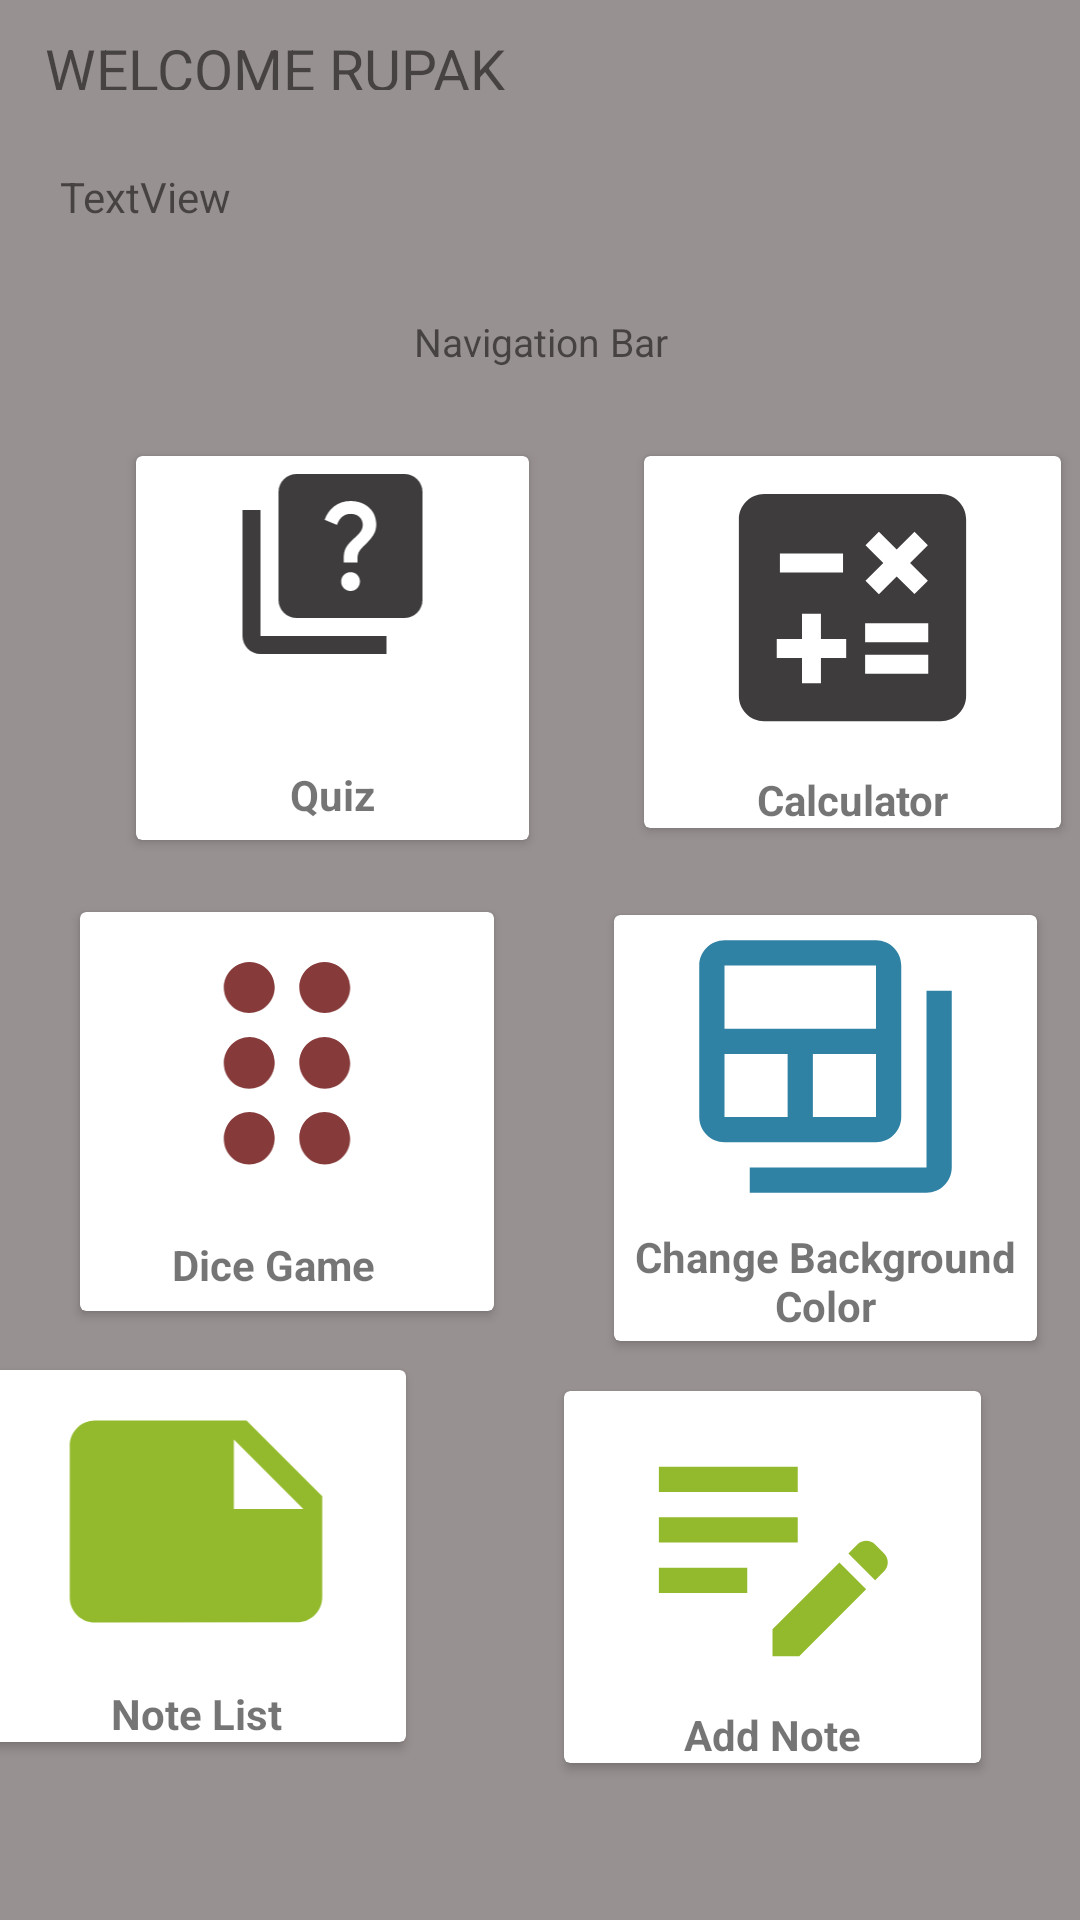

Here is an Android app screen rendered from its layout file. Give the layout XML and the strings, colors and styles it references.
<!-- AndroidManifest.xml: application theme Theme.TheChairsmaticPrimarySchool -->
<!-- res/layout/activity_homepage.xml -->
<?xml version="1.0" encoding="utf-8"?>
<androidx.constraintlayout.widget.ConstraintLayout xmlns:android="http://schemas.android.com/apk/res/android"
    xmlns:app="http://schemas.android.com/apk/res-auto"
    xmlns:tools="http://schemas.android.com/tools"
    android:layout_width="match_parent"
    android:layout_height="match_parent"
    android:background="#989191"
    android:id="@+id/home_layout"
    tools:context=".homepage">

    <TextView
        android:id="@+id/name"
        android:layout_width="393dp"
        android:layout_height="40dp"
        android:layout_marginStart="10dp"
        android:layout_marginEnd="10dp"
        android:padding="10dp"
        android:text="WELCOME RUPAK"
        android:textSize="19sp"
        app:layout_constraintEnd_toEndOf="parent"
        app:layout_constraintHorizontal_bias="0.1"
        app:layout_constraintStart_toStartOf="parent"
        app:layout_constraintTop_toTopOf="parent" />

    <TextView
        android:id="@+id/student_id"
        android:layout_width="392dp"
        android:layout_height="39dp"
        android:layout_marginStart="9dp"
        android:layout_marginTop="5dp"
        android:layout_marginEnd="9dp"
        android:padding="11dp"
        android:text="TextView"
        app:layout_constraintEnd_toEndOf="parent"
        app:layout_constraintHorizontal_bias="0.0"
        app:layout_constraintStart_toStartOf="parent"
        app:layout_constraintTop_toBottomOf="@+id/name" />

    <TextView
        android:id="@+id/textView4"
        android:layout_width="170dp"
        android:layout_height="26dp"
        android:layout_marginTop="17dp"
        android:gravity="center"
        android:text="Navigation Bar"
        android:textSize="13sp"
        app:layout_constraintEnd_toEndOf="parent"
        app:layout_constraintStart_toStartOf="parent"
        app:layout_constraintTop_toBottomOf="@+id/student_id" />

    <androidx.cardview.widget.CardView
        android:id="@+id/quiz"
        android:layout_width="131dp"
        android:layout_height="128dp"
        android:layout_marginStart="37dp"
        android:layout_marginTop="25dp"
        android:orientation="vertical"
        app:layout_constraintEnd_toStartOf="@+id/calculator"
        app:layout_constraintHorizontal_bias="0.179"
        app:layout_constraintStart_toStartOf="parent"
        app:layout_constraintTop_toBottomOf="@+id/textView4">

        <ImageView
            android:id="@+id/imageView3"
            android:layout_width="match_parent"
            android:layout_height="72dp"
            app:srcCompat="@drawable/baseline_quiz_24" />

        <TextView
            android:layout_width="match_parent"
            android:layout_height="30dp"
            android:layout_gravity="bottom"
            android:gravity="center"
            android:text="Quiz"
            android:textStyle="bold" />
    </androidx.cardview.widget.CardView>

    <androidx.cardview.widget.CardView
        android:id="@+id/dice"
        android:layout_width="138dp"
        android:layout_height="133dp"
        android:layout_marginStart="37dp"
        android:layout_marginTop="177dp"
        android:layout_marginEnd="9dp"
        android:orientation="vertical"
        app:layout_constraintEnd_toStartOf="@+id/backgroundColor"
        app:layout_constraintHorizontal_bias="0.6"
        app:layout_constraintStart_toStartOf="parent"
        app:layout_constraintTop_toBottomOf="@+id/textView4">

        <ImageView
            android:id="@+id/imageView6"
            android:layout_width="match_parent"
            android:layout_height="100dp"
            app:srcCompat="@drawable/baseline_drag_indicator_24" />

        <ImageView
            android:id="@+id/imageView4"
            android:layout_width="match_parent"
            android:layout_height="101dp"
            app:srcCompat="@drawable/baseline_drag_indicator_24" />

        <TextView
            android:layout_width="129dp"
            android:layout_height="31dp"
            android:layout_gravity="bottom"
            android:gravity="center"
            android:text="Dice Game"
            android:textStyle="bold" />
    </androidx.cardview.widget.CardView>

    <androidx.cardview.widget.CardView
        android:id="@+id/backgroundColor"
        android:layout_width="141dp"
        android:layout_height="142dp"
        android:layout_marginStart="31dp"
        android:layout_marginTop="29dp"
        android:layout_marginEnd="25dp"
        android:orientation="vertical"
        app:layout_constraintEnd_toEndOf="parent"
        app:layout_constraintHorizontal_bias="0.6"
        app:layout_constraintStart_toEndOf="@+id/dice"
        app:layout_constraintTop_toBottomOf="@+id/calculator">

        <ImageView
            android:id="@+id/imageView5"
            android:layout_width="match_parent"
            android:layout_height="101dp"
            app:srcCompat="@drawable/baseline_backup_table_24" />

        <TextView
            android:id="@+id/color"
            android:layout_width="match_parent"
            android:layout_height="40dp"
            android:layout_gravity="bottom"
            android:gravity="center"
            android:text="Change Background Color"
            android:textStyle="bold" />
    </androidx.cardview.widget.CardView>

    <androidx.cardview.widget.CardView
        android:id="@+id/calculator"
        android:layout_width="139dp"
        android:layout_height="124dp"
        android:layout_marginStart="205dp"
        android:layout_marginTop="25dp"
        android:orientation="vertical"
        app:layout_constraintEnd_toEndOf="parent"
        app:layout_constraintHorizontal_bias="0.6"
        app:layout_constraintStart_toEndOf="@+id/backgroundColor"
        app:layout_constraintStart_toStartOf="parent"
        app:layout_constraintTop_toBottomOf="@+id/textView4">

        <ImageView
            android:id="@+id/imageView2"
            android:layout_width="match_parent"
            android:layout_height="101dp"
            app:srcCompat="@drawable/baseline_calculate_24" />

        <TextView
            android:layout_width="match_parent"
            android:layout_height="wrap_content"
            android:layout_gravity="bottom"
            android:gravity="center"
            android:text="Calculator"
            android:textStyle="bold" />
    </androidx.cardview.widget.CardView>

    <androidx.cardview.widget.CardView
        android:id="@+id/add_note"
        android:layout_width="139dp"
        android:layout_height="124dp"
        android:layout_marginEnd="33dp"
        android:orientation="vertical"
        app:layout_constraintBottom_toBottomOf="parent"
        app:layout_constraintEnd_toEndOf="parent"
        app:layout_constraintTop_toBottomOf="@+id/backgroundColor"
        app:layout_constraintVertical_bias="0.24">

        <ImageView
            android:id="@+id/imageView7"
            android:layout_width="match_parent"
            android:layout_height="101dp"
            app:srcCompat="@drawable/baseline_edit_note_24" />

        <TextView
            android:layout_width="match_parent"
            android:layout_height="wrap_content"
            android:layout_gravity="bottom"
            android:gravity="center"
            android:text="Add Note"
            android:textStyle="bold" />
    </androidx.cardview.widget.CardView>

    <androidx.cardview.widget.CardView
        android:id="@+id/note_list"
        android:layout_width="140dp"
        android:layout_height="124dp"
        android:layout_marginEnd="225dp"
        android:orientation="vertical"
        app:layout_constraintBottom_toBottomOf="parent"
        app:layout_constraintEnd_toEndOf="parent"
        app:layout_constraintTop_toBottomOf="@+id/dice"
        app:layout_constraintVertical_bias="0.25">

        <ImageView
            android:id="@+id/imageView8"
            android:layout_width="match_parent"
            android:layout_height="101dp"
            app:srcCompat="@drawable/baseline_note_24" />

        <TextView
            android:layout_width="match_parent"
            android:layout_height="wrap_content"
            android:layout_gravity="bottom"
            android:gravity="center"
            android:text="Note List"
            android:textStyle="bold" />
    </androidx.cardview.widget.CardView>
</androidx.constraintlayout.widget.ConstraintLayout>
<!-- resources referenced by this layout -->
<resources>
  <!-- drawable baseline_backup_table_24 (drawable) -->
  <vector android:height="24dp" android:tint="#3082A5"
      android:viewportHeight="24" android:viewportWidth="24"
      android:width="24dp" xmlns:android="http://schemas.android.com/apk/res/android">
      <path android:fillColor="@android:color/white" android:pathData="M20,6v14H6v2h14c1.1,0 2,-0.9 2,-2V6H20z"/>
      <path android:fillColor="@android:color/white" android:pathData="M16,2H4C2.9,2 2,2.9 2,4v12c0,1.1 0.9,2 2,2h12c1.1,0 2,-0.9 2,-2V4C18,2.9 17.1,2 16,2zM9,16H4v-5h5V16zM16,16h-5v-5h5V16zM16,9H4V4h12V9z"/>
  </vector>
  <!-- drawable baseline_calculate_24 (drawable) -->
  <vector android:height="24dp" android:tint="#3E3C3C"
      android:viewportHeight="24" android:viewportWidth="24"
      android:width="24dp" xmlns:android="http://schemas.android.com/apk/res/android">
      <path android:fillColor="@android:color/white" android:pathData="M19,3H5C3.9,3 3,3.9 3,5v14c0,1.1 0.9,2 2,2h14c1.1,0 2,-0.9 2,-2V5C21,3.9 20.1,3 19,3zM13.03,7.06L14.09,6l1.41,1.41L16.91,6l1.06,1.06l-1.41,1.41l1.41,1.41l-1.06,1.06L15.5,9.54l-1.41,1.41l-1.06,-1.06l1.41,-1.41L13.03,7.06zM6.25,7.72h5v1.5h-5V7.72zM11.5,16h-2v2H8v-2H6v-1.5h2v-2h1.5v2h2V16zM18,17.25h-5v-1.5h5V17.25zM18,14.75h-5v-1.5h5V14.75z"/>
  </vector>
  <!-- drawable baseline_drag_indicator_24 (drawable) -->
  <vector android:height="24dp" android:tint="#873A3A"
      android:viewportHeight="24" android:viewportWidth="24"
      android:width="24dp" xmlns:android="http://schemas.android.com/apk/res/android">
      <path android:fillColor="@android:color/white" android:pathData="M11,18c0,1.1 -0.9,2 -2,2s-2,-0.9 -2,-2 0.9,-2 2,-2 2,0.9 2,2zM9,10c-1.1,0 -2,0.9 -2,2s0.9,2 2,2 2,-0.9 2,-2 -0.9,-2 -2,-2zM9,4c-1.1,0 -2,0.9 -2,2s0.9,2 2,2 2,-0.9 2,-2 -0.9,-2 -2,-2zM15,8c1.1,0 2,-0.9 2,-2s-0.9,-2 -2,-2 -2,0.9 -2,2 0.9,2 2,2zM15,10c-1.1,0 -2,0.9 -2,2s0.9,2 2,2 2,-0.9 2,-2 -0.9,-2 -2,-2zM15,16c-1.1,0 -2,0.9 -2,2s0.9,2 2,2 2,-0.9 2,-2 -0.9,-2 -2,-2z"/>
  </vector>
  <!-- drawable baseline_edit_note_24 (drawable) -->
  <vector android:height="24dp" android:tint="#93BA2C"
      android:viewportHeight="24" android:viewportWidth="24"
      android:width="24dp" xmlns:android="http://schemas.android.com/apk/res/android">
      <path android:fillColor="@android:color/white" android:pathData="M3,10h11v2H3V10zM3,8h11V6H3V8zM3,16h7v-2H3V16zM18.01,12.87l0.71,-0.71c0.39,-0.39 1.02,-0.39 1.41,0l0.71,0.71c0.39,0.39 0.39,1.02 0,1.41l-0.71,0.71L18.01,12.87zM17.3,13.58l-5.3,5.3V21h2.12l5.3,-5.3L17.3,13.58z"/>
  </vector>
  <!-- drawable baseline_note_24 (drawable) -->
  <vector android:autoMirrored="true" android:height="24dp"
      android:tint="#93BA2C" android:viewportHeight="24"
      android:viewportWidth="24" android:width="24dp" xmlns:android="http://schemas.android.com/apk/res/android">
      <path android:fillColor="@android:color/white" android:pathData="M22,10l-6,-6L4,4c-1.1,0 -2,0.9 -2,2v12.01c0,1.1 0.9,1.99 2,1.99l16,-0.01c1.1,0 2,-0.89 2,-1.99v-8zM15,5.5l5.5,5.5L15,11L15,5.5z"/>
  </vector>
  <style name="Theme.TheChairsmaticPrimarySchool" parent="Theme.MaterialComponents.DayNight.DarkActionBar">
          
          <item name="colorPrimary">@color/purple_500</item>
          <item name="colorPrimaryVariant">@color/purple_700</item>
          <item name="colorOnPrimary">@color/white</item>
          
          <item name="colorSecondary">@color/teal_200</item>
          <item name="colorSecondaryVariant">@color/teal_700</item>
          <item name="colorOnSecondary">@color/black</item>
          
          <item name="android:statusBarColor">?attr/colorPrimaryVariant</item>
          
      </style>
  <color name="purple_500">#f50909</color>
  <color name="purple_700">#F4881D</color>
  <color name="white">#FFFFFFFF</color>
  <color name="teal_200">#F5B6F2</color>
  <color name="teal_700">#FF018786</color>
  <color name="black">#FF000000</color>
</resources>
